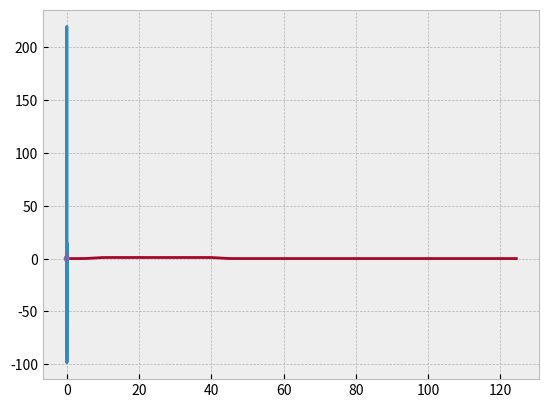

Python code for this plot: (Note: this script raises an exception after producing the figure.)
import numpy as np
import matplotlib.pyplot as plt

plt.style.use(["bmh"])

low_cut_freq = 5  # f1
low_pass_freq = 10  # f2
high_pass_freq = 40  # f3
high_cut_freq = 45  # f4

samples = 101
dt = 4

twlet = np.arange(samples) * (dt / 1000)
twlet = np.concatenate((np.flipud(-twlet[1:]), twlet), axis=0)

first = (
    ((np.pi * high_cut_freq) ** 2) / (np.pi * high_cut_freq - np.pi * high_pass_freq)
) * (pow(np.sinc(high_cut_freq * twlet), 2))
second = (
    ((np.pi * high_pass_freq) ** 2) / (np.pi * high_cut_freq - np.pi * high_pass_freq)
) * (pow(np.sinc(high_pass_freq * twlet), 2))
third = (
    ((np.pi * low_pass_freq) ** 2) / (np.pi * low_pass_freq - np.pi * low_cut_freq)
) * (pow(np.sinc(low_pass_freq * twlet), 2))
fourth = (
    ((np.pi * low_cut_freq) ** 2) / (np.pi * low_pass_freq - np.pi * low_cut_freq)
) * (pow(np.sinc(low_cut_freq * twlet), 2))

wvlet = (first - second) - (third - fourth)
plt.plot(twlet, wvlet)
plt.show()

fft_r = np.abs(np.fft.rfft(wvlet))
freqs_r = np.fft.rfftfreq(twlet.shape[0], d=4 / 1000)
fft_r = fft_r / np.max(fft_r)

plt.plot(freqs_r, fft_r)
plt.show()



terminal_low_freq = 6  # f1
terminal_high_freq = 44  # f2
duration = 6  # seconds

k = (
    terminal_high_freq - terminal_low_freq
) / duration  # rate of change of frequency with time
f0 = (terminal_high_freq + terminal_low_freq) / 2  # midfrequency of bandwith
i = 1j

epsilon = 1e-7
klauder = (
    np.sin(np.pi * k * twlet * (duration - twlet)) / (np.pi * k * twlet + 1e-14)
) * np.exp(2 * np.pi * 1j * f0 * twlet)

plt.plot(twlet, np.real(klauder))
plt.show()

fft_k = np.abs(np.fft.rfft(klauder))
freqs_k = np.fft.rfftfreq(twlet.shape[0], d=4 / 1000)
fft_k = fft_k / np.max(fft_k)

plt.plot(freqs_k, fft_k)
plt.show()

